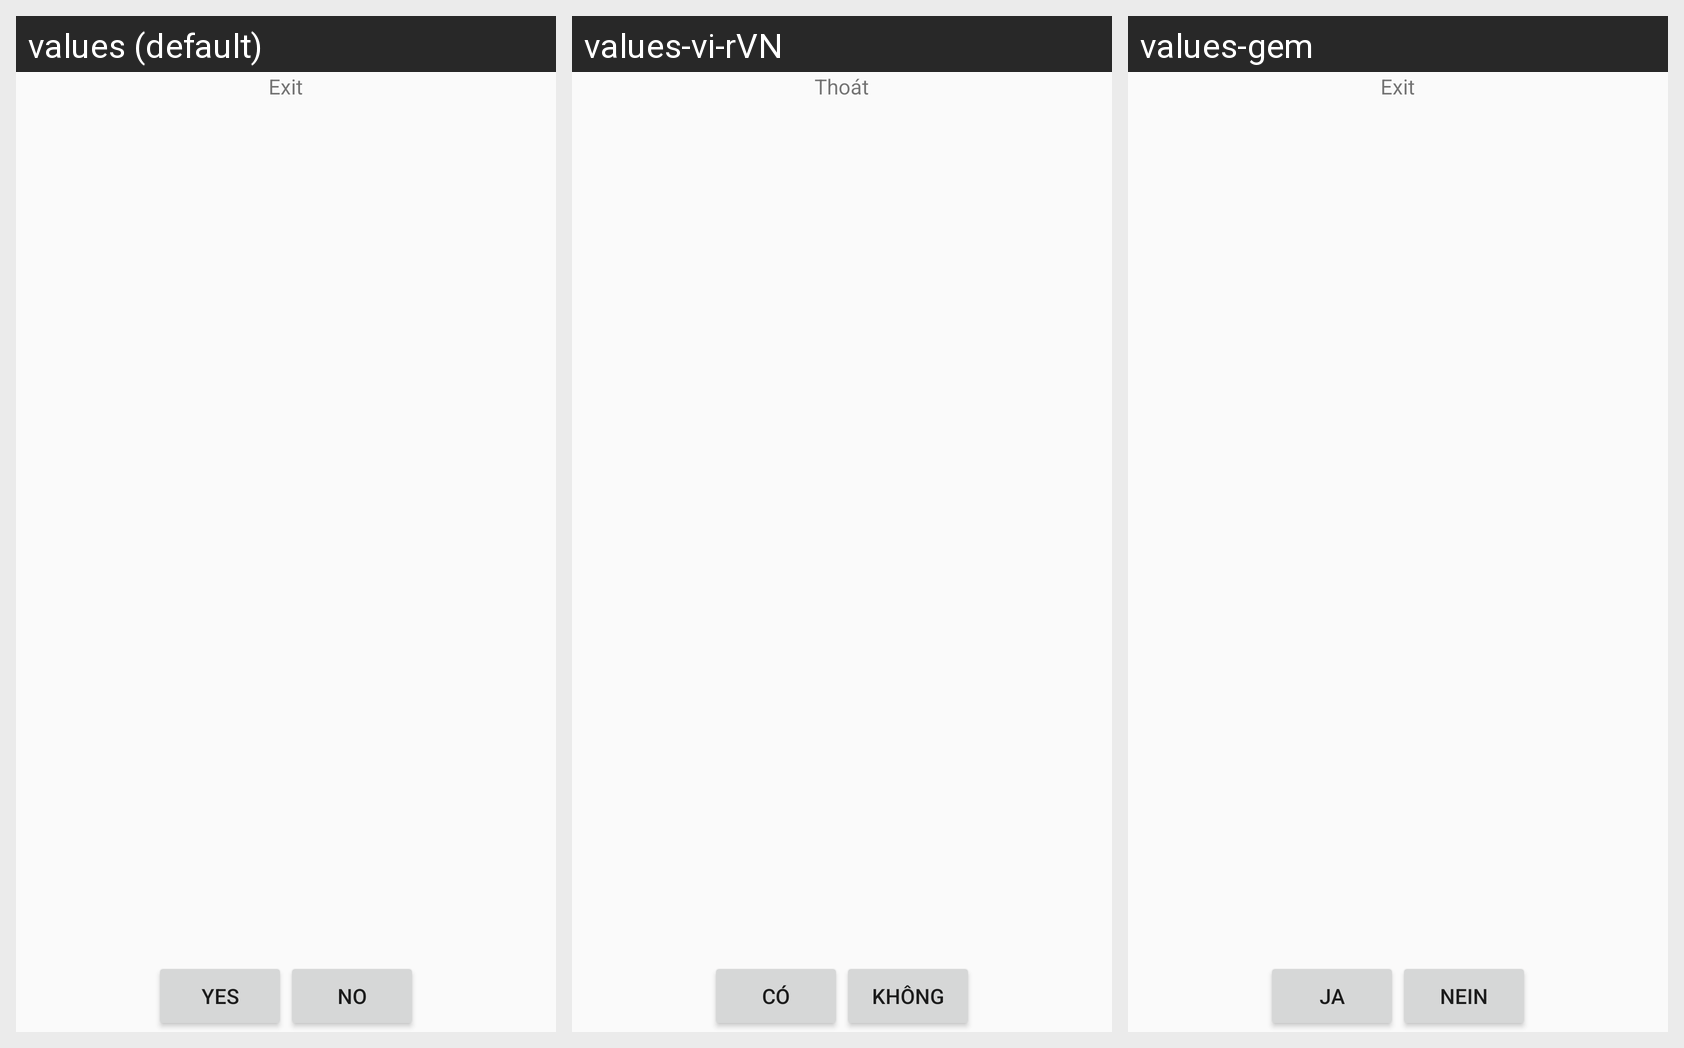

Locale-by-locale string values for the Android screen shown in this grid:
Android screen res/layout/dialog_out_request.xml rendered under 3 locales, left to right: values (default), values-vi-rVN, values-gem. Device: Nexus 5 (rendered at 1080×1920; each locale shown at half size, 540×960, under a caption strip naming it); theme AppTheme.
Strings drawn on this screen, with the default value and each locale's value (text and hints the layout hard-codes, and strings that could not be matched under every locale, appear in the picture but are not listed):

exit
  values: Exit
  values-vi-rVN: Thoát
  values-gem: Exit

yes
  values: Yes
  values-vi-rVN: Có
  values-gem: Ja

no
  values: No
  values-vi-rVN: Không
  values-gem: Nein
